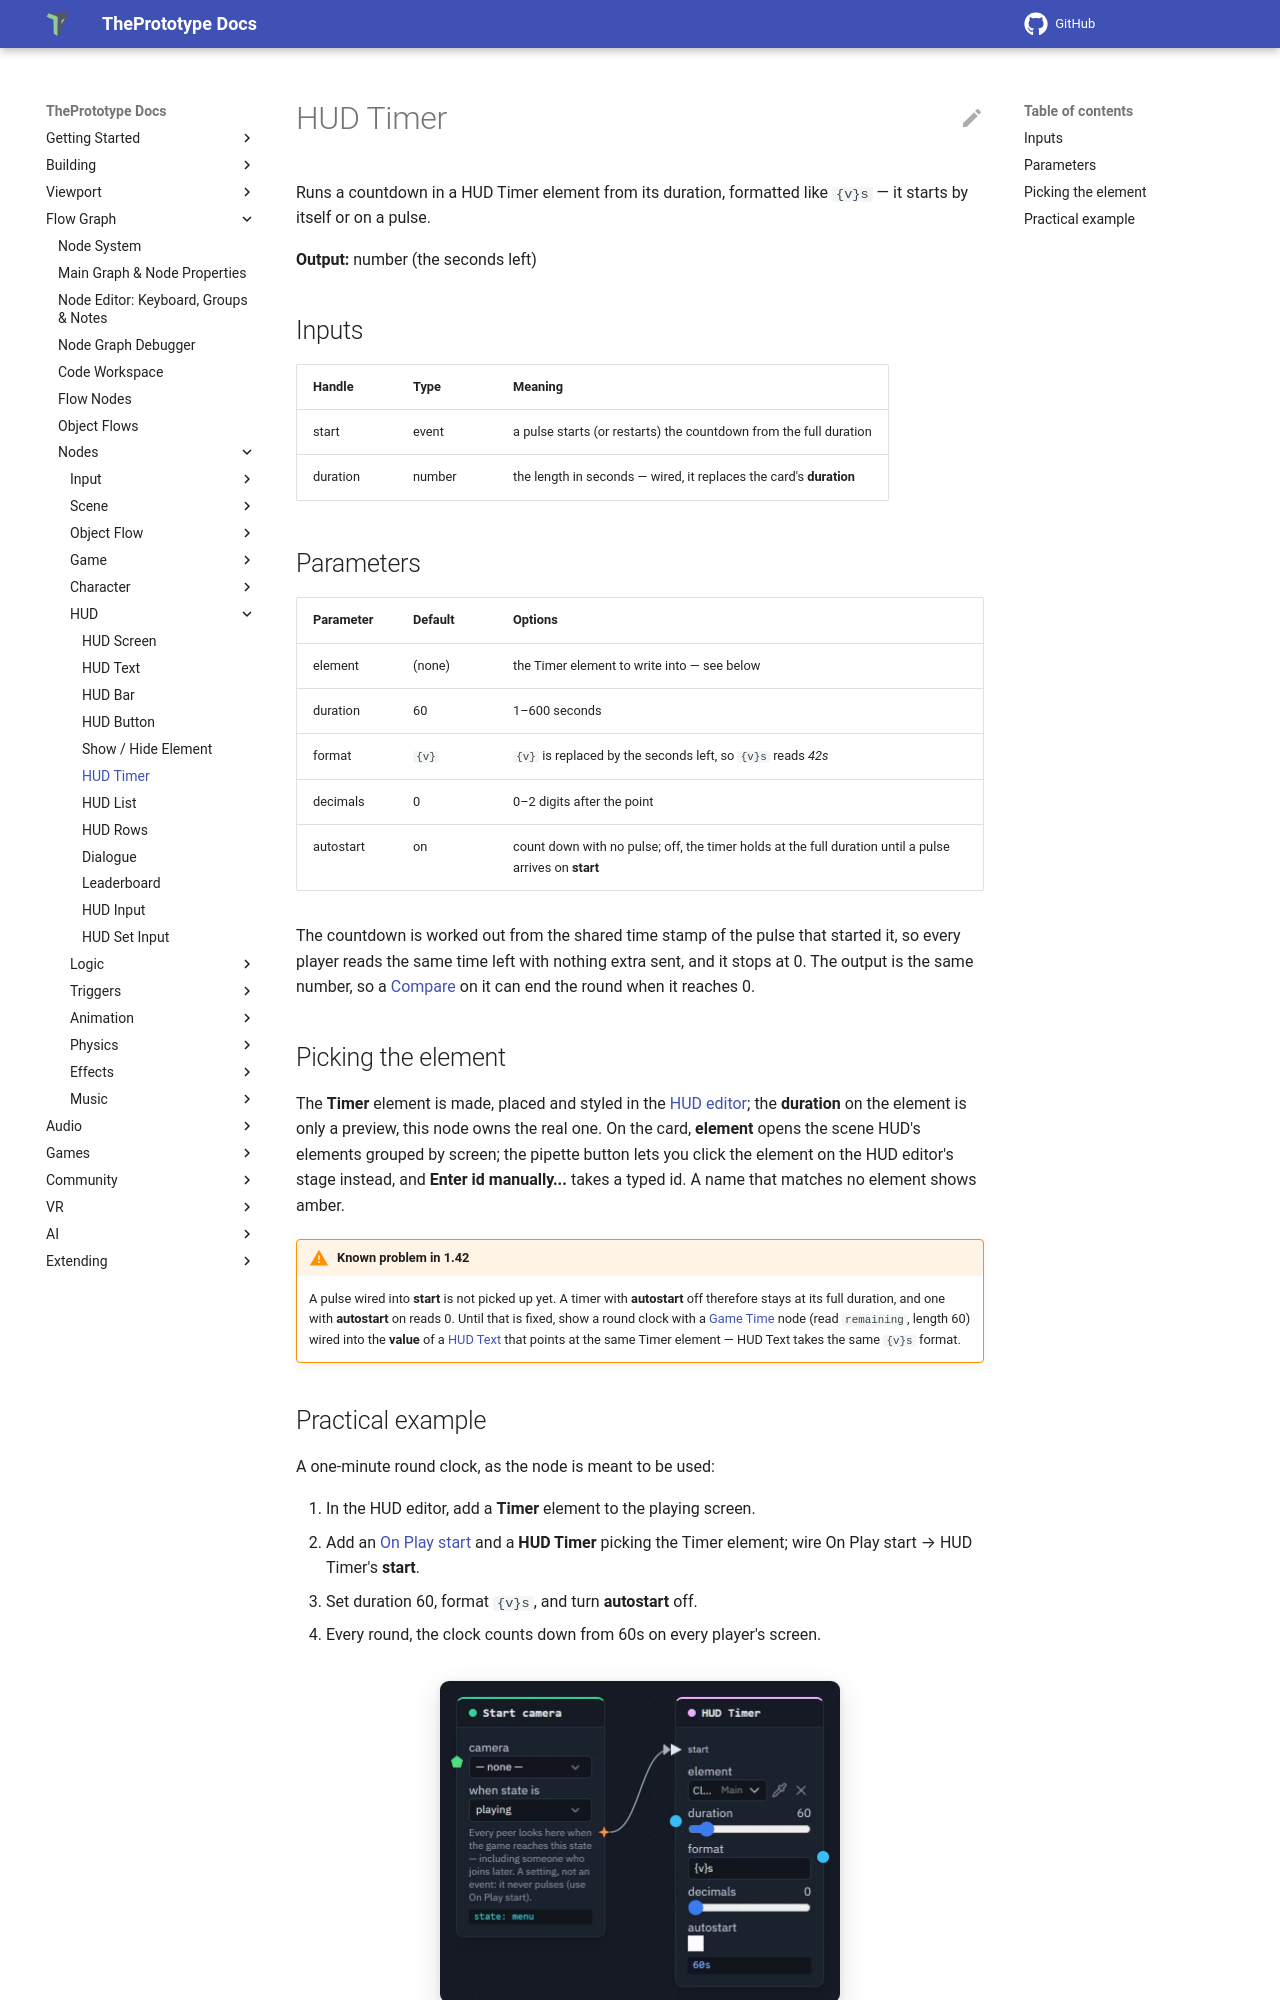

repository: theprototype-app/docs · page: nodes/hudtimer/index.html · generator: mkdocs

# HUD Timer

Runs a countdown in a HUD Timer element from its duration, formatted like `{v}s` — it starts by itself or on a pulse.

**Output:** number (the seconds left)

## Inputs

| Handle | Type | Meaning |
|---|---|---|
| start | event | a pulse starts (or restarts) the countdown from the full duration |
| duration | number | the length in seconds — wired, it replaces the card's **duration** |

## Parameters

| Parameter | Default | Options |
|---|---|---|
| element | (none) | the Timer element to write into — see below |
| duration | 60 | 1–600 seconds |
| format | `{v}` | `{v}` is replaced by the seconds left, so `{v}s` reads *42s* |
| decimals | 0 | 0–2 digits after the point |
| autostart | on | count down with no pulse; off, the timer holds at the full duration until a pulse arrives on **start** |

The countdown is worked out from the shared time stamp of the pulse that started it, so every player reads the same
time left with nothing extra sent, and it stops at 0. The output is the same number, so a
[Compare](compare.md) on it can end the round when it reaches 0.

## Picking the element

The **Timer** element is made, placed and styled in the [HUD editor](../hud-editor.md#element-kinds); the **duration**
on the element is only a preview, this node owns the real one. On the card, **element** opens the scene HUD's elements
grouped by screen; the pipette button lets you click the element on the HUD editor's stage instead, and **Enter id
manually...** takes a typed id. A name that matches no element shows amber.

!!! warning "Known problem in 1.42"
    A pulse wired into **start** is not picked up yet. A timer with **autostart** off therefore stays at its full
    duration, and one with **autostart** on reads 0. Until that is fixed, show a round clock with a
    [Game Time](gametime.md) node (read `remaining`, length 60) wired into the **value** of a [HUD Text](hudtext.md)
    that points at the same Timer element — HUD Text takes the same `{v}s` format.
